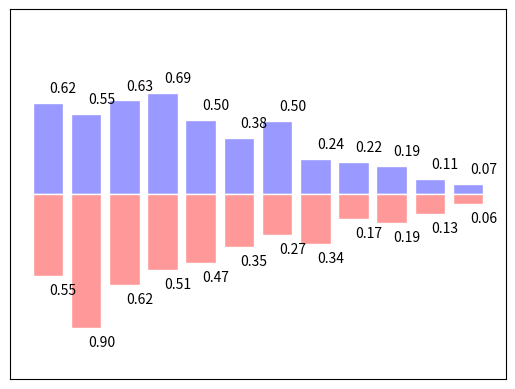

Write Python code to recreate this figure.
import numpy as np
import matplotlib.pyplot as plt

n = 12 
X = np.arange(n)
Y1 = (1-X/float(n)) * np.random.uniform(0.5,1.0,n)
Y2 = (1-X/float(n)) * np.random.uniform(0.5,1.0,n)

plt.bar(X,+Y1,facecolor='#9999ff',edgecolor='white')
plt.bar(X,-Y2,facecolor='#ff9999',edgecolor='white')

for x,y in zip(X,Y1):
    plt.text(x+0.4,y+0.05,'%.2f'%y,ha='center',va='bottom')
  
for x,y in zip(X,Y2):
    plt.text(x+0.4,-y-0.05,'%.2f'%y,ha='center',va='top')

plt.ylim(-1.25,+1.25)
plt.xticks([]),plt.yticks([])
plt.show()